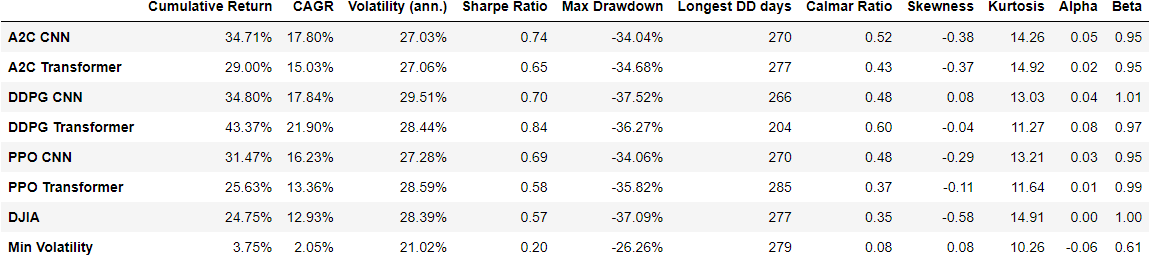

Data behind this chart, as committed beside it:
, Cumulative Return, CAGR, Volatility (ann.), Sharpe Ratio, Max Drawdown, Longest DD days, Calmar Ratio, Skewness, Kurtosis, Alpha, Beta
A2C CNN, 34.71%, 17.80%, 27.03%, 0.74, -34.04%, 270, 0.52, -0.38, 14.26, 0.05, 0.95
A2C Transformer, 29.00%, 15.03%, 27.06%, 0.65, -34.68%, 277, 0.43, -0.37, 14.92, 0.02, 0.95
DDPG CNN, 34.80%, 17.84%, 29.51%, 0.70, -37.52%, 266, 0.48, 0.08, 13.03, 0.04, 1.01
DDPG Transformer, 43.37%, 21.90%, 28.44%, 0.84, -36.27%, 204, 0.60, -0.04, 11.27, 0.08, 0.97
PPO CNN, 31.47%, 16.23%, 27.28%, 0.69, -34.06%, 270, 0.48, -0.29, 13.21, 0.03, 0.95
PPO Transformer, 25.63%, 13.36%, 28.59%, 0.58, -35.82%, 285, 0.37, -0.11, 11.64, 0.01, 0.99
DJIA, 24.75%, 12.93%, 28.39%, 0.57, -37.09%, 277, 0.35, -0.58, 14.91, 0.00, 1.00
Min Volatility, 3.75%, 2.05%, 21.02%, 0.20, -26.26%, 279, 0.08, 0.08, 10.26, -0.06, 0.61
